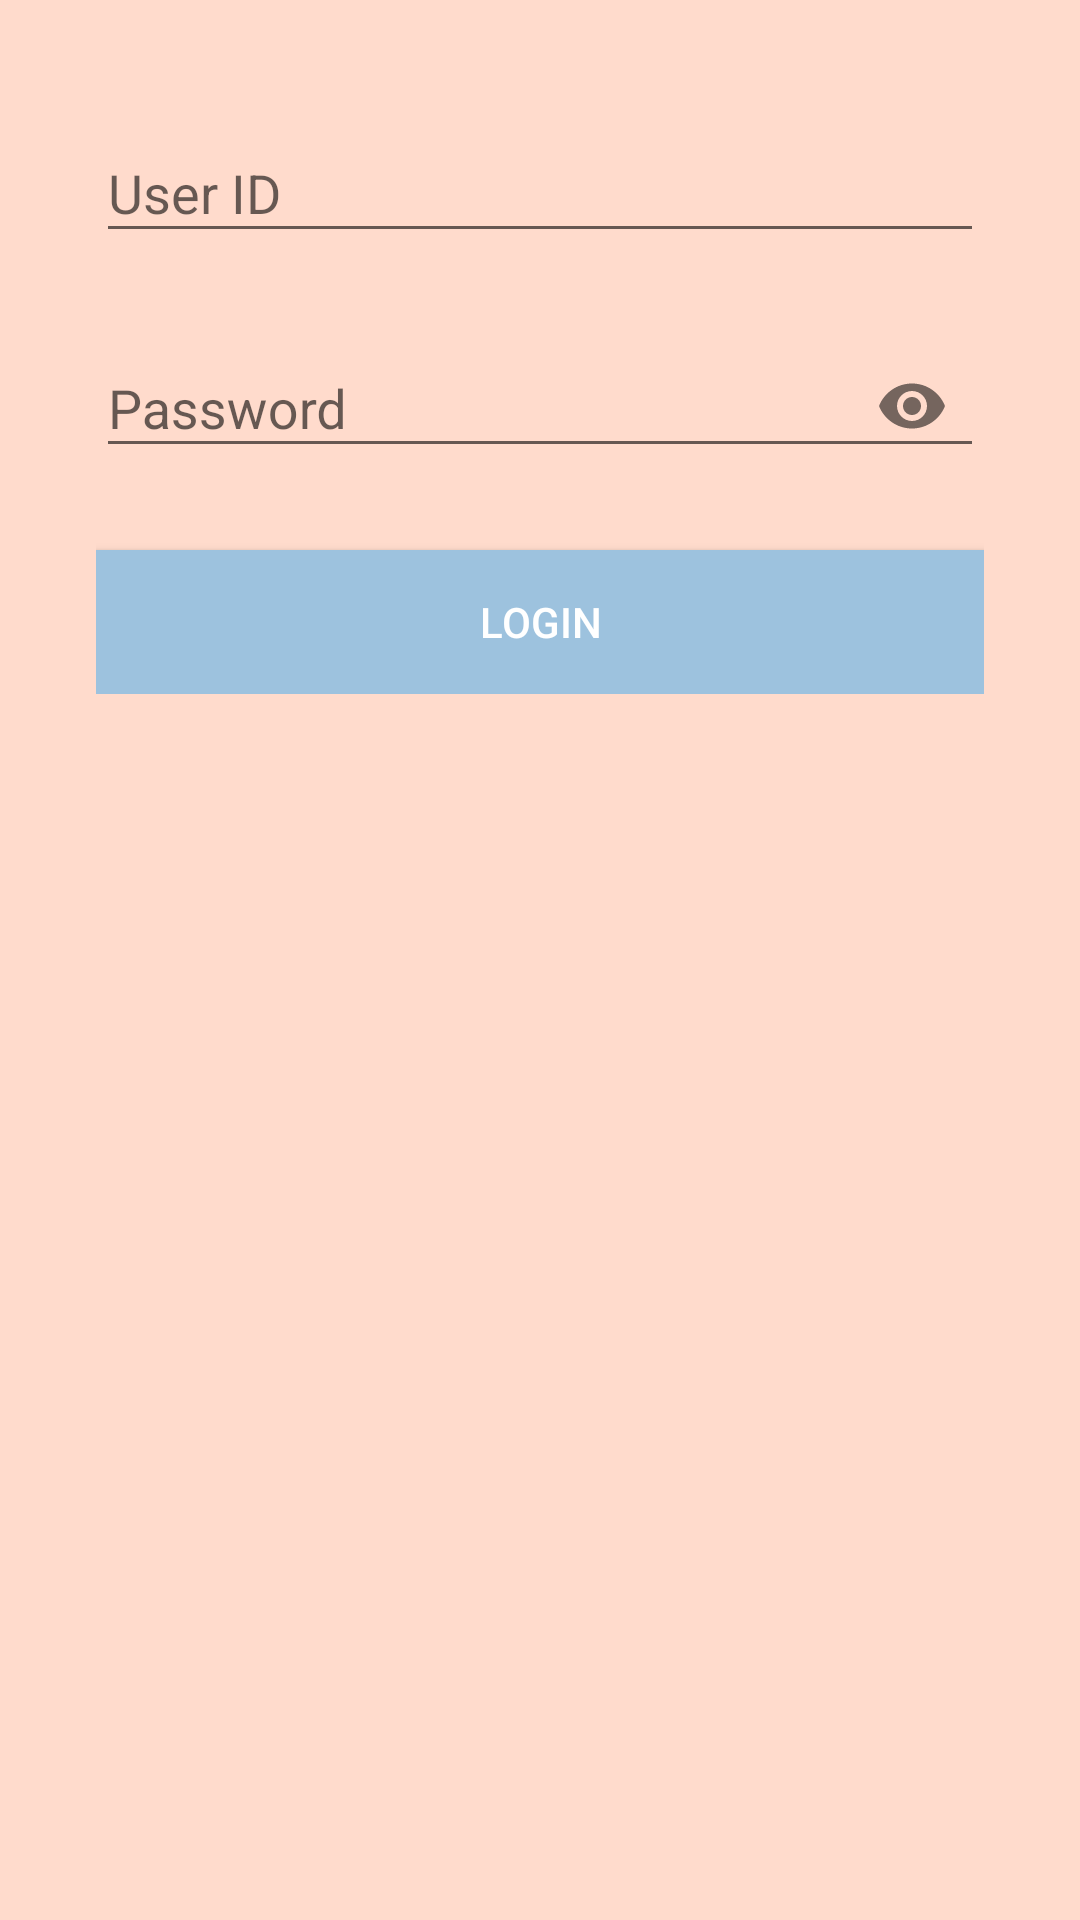

Reconstruct the res/layout file that produces this screen, plus the resources it refers to.
<!-- AndroidManifest.xml: application theme Theme.AppCompat.DayNight.DarkActionBar -->
<!-- res/layout/activity_login.xml -->
<?xml version="1.0" encoding="utf-8"?>
<LinearLayout xmlns:android="http://schemas.android.com/apk/res/android"
    xmlns:app="http://schemas.android.com/apk/res-auto"
    android:layout_width="match_parent"
    android:layout_height="wrap_content"
    android:layout_gravity="center"
    android:layout_margin="16dp"
    android:padding="16dp"
    android:background="#FFDBCC"
    app:cardCornerRadius="12dp"
    app:cardElevation="10dp"
    android:orientation="vertical">

<LinearLayout
android:layout_width="match_parent"
android:layout_height="wrap_content"
android:gravity="center"
android:orientation="vertical"
android:padding="16dp">


<com.google.android.material.textfield.TextInputLayout
    android:layout_width="match_parent"
    android:layout_height="wrap_content"
    android:hint="User ID">

    <com.google.android.material.textfield.TextInputEditText
        android:id="@+id/etLoginUserId"
        android:layout_width="match_parent"
        android:layout_height="wrap_content"
        android:inputType="text" />
</com.google.android.material.textfield.TextInputLayout>


<com.google.android.material.textfield.TextInputLayout
    android:layout_width="match_parent"
    android:layout_height="wrap_content"
    android:hint="Password"
    android:layout_marginTop="16dp"
    app:passwordToggleEnabled="true">

    <com.google.android.material.textfield.TextInputEditText
        android:id="@+id/etLoginPassword"
        android:layout_width="match_parent"
        android:layout_height="wrap_content"
        android:inputType="textPassword" />
</com.google.android.material.textfield.TextInputLayout>


<Button
    android:id="@+id/btnLogin"
    android:layout_width="match_parent"
    android:layout_height="wrap_content"
    android:text="Login"
    android:layout_marginTop="24dp"
    android:textColor="@color/white"
    android:background="#9dc2de" />

</LinearLayout>
    </LinearLayout>
<!-- resources referenced by this layout -->
<resources>
  <color name="white">#FFFFFF</color>
</resources>
